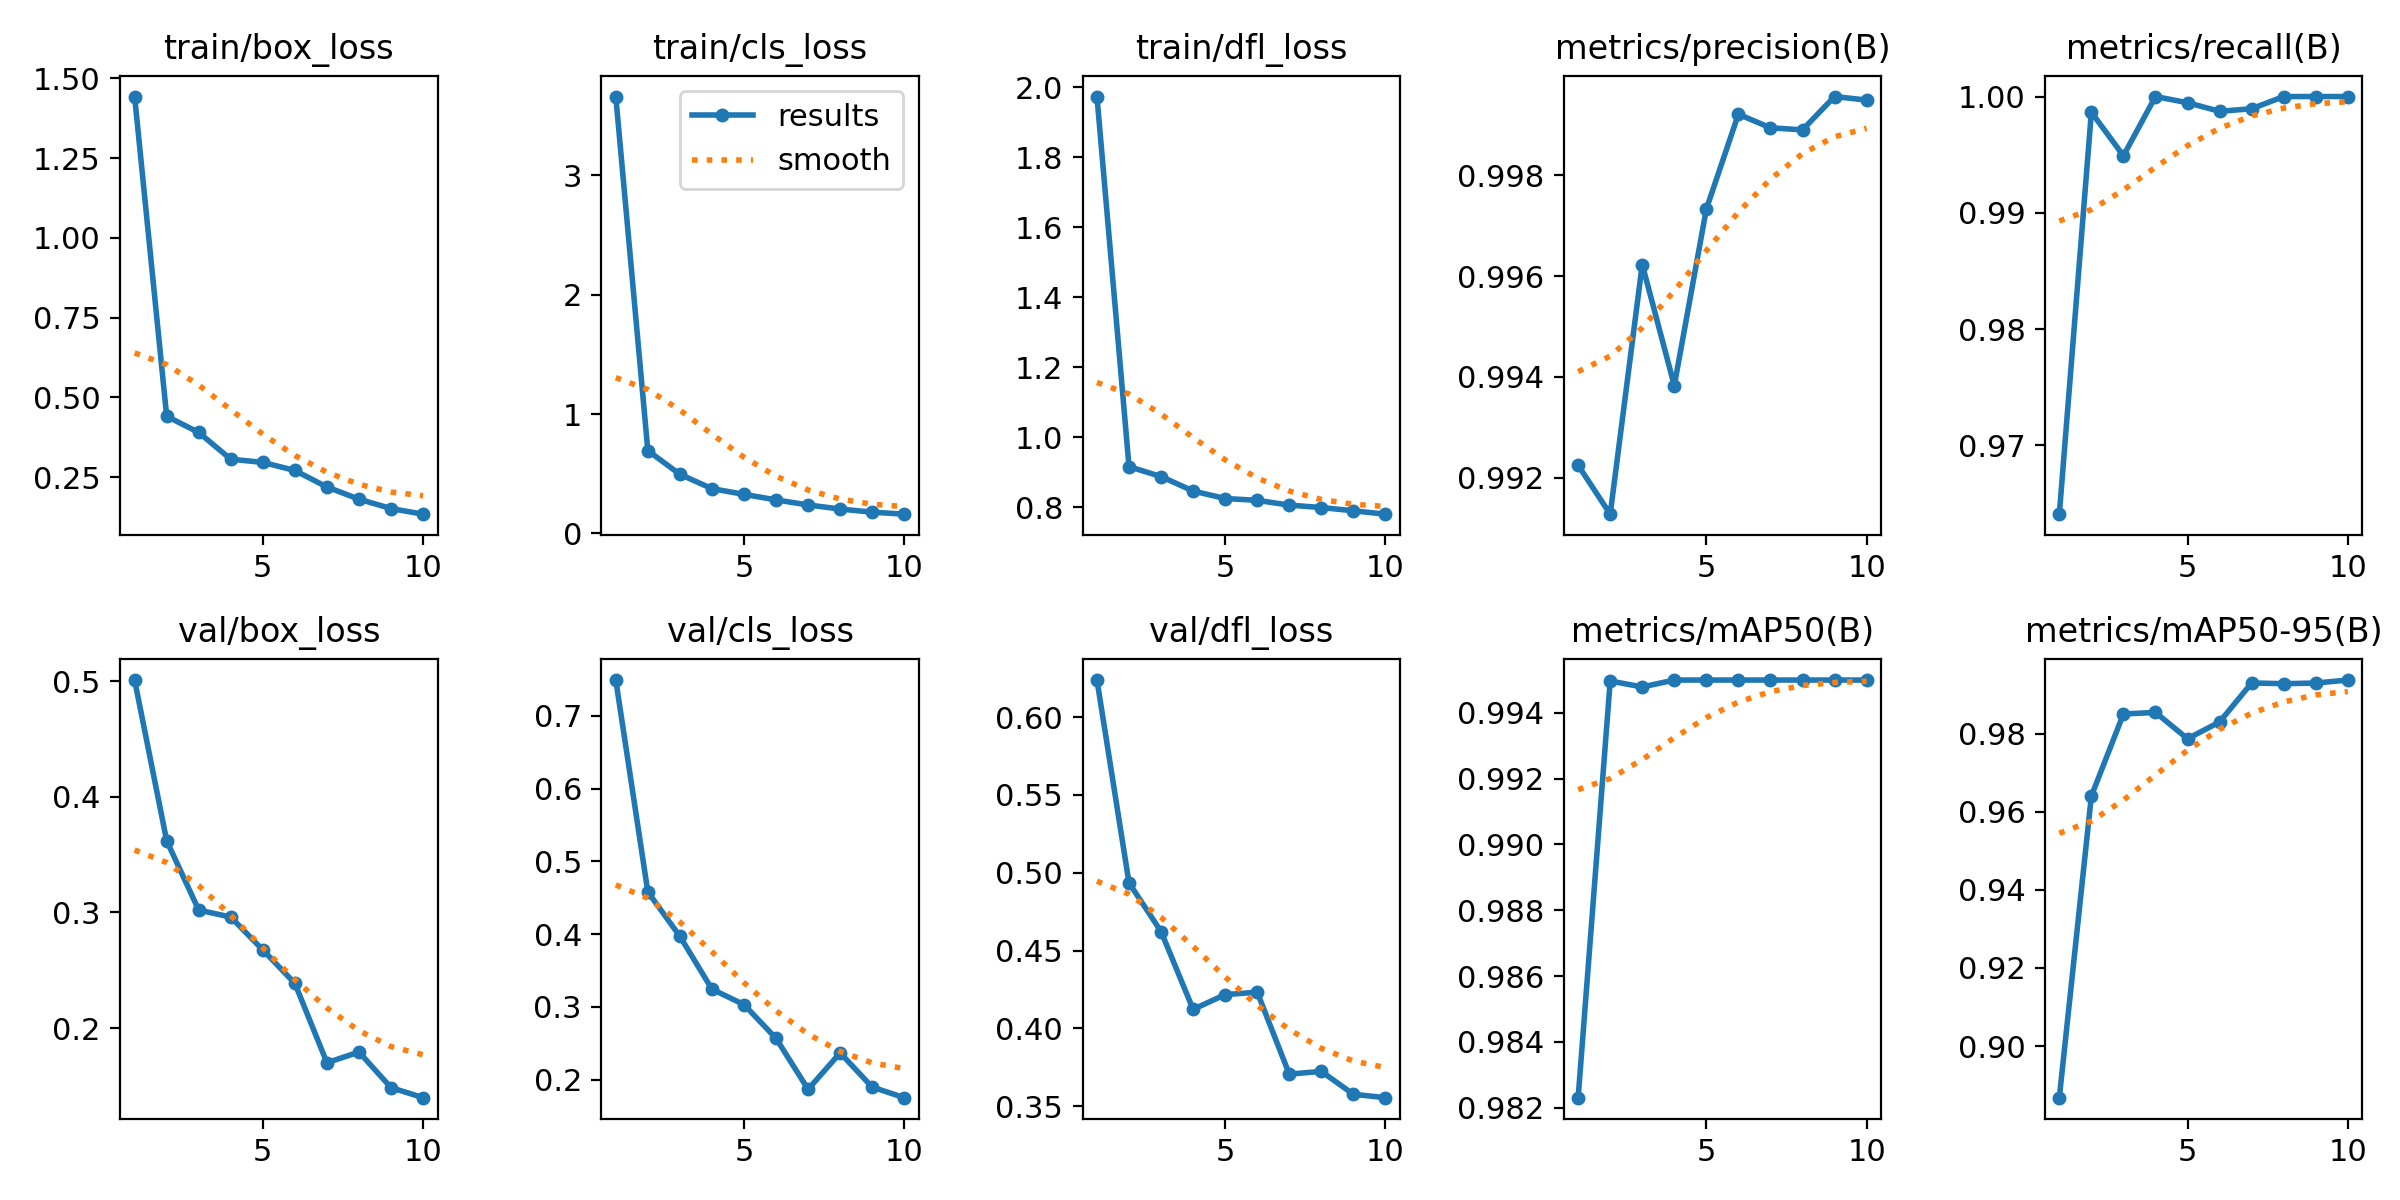

Data behind this chart, as committed beside it:
epoch, time, train/box_loss, train/cls_loss, train/dfl_loss, metrics/precision(B), metrics/recall(B), metrics/mAP50(B), metrics/mAP50-95(B), val/box_loss, val/cls_loss, val/dfl_loss, lr/pg0, lr/pg1, lr/pg2
1, 191.3, 1.443, 3.661, 1.974, 0.9922, 0.9641, 0.9823, 0.8868, 0.5011, 0.7491, 0.6238, 0.0003296, 0.0003296, 0.0003296
2, 376.2, 0.4405, 0.6934, 0.9166, 0.9913, 0.9987, 0.995, 0.964, 0.3621, 0.458, 0.4935, 0.0005973, 0.0005973, 0.0005973
3, 568, 0.3896, 0.4951, 0.8884, 0.9962, 0.9949, 0.9948, 0.985, 0.3021, 0.3971, 0.4622, 0.000799, 0.000799, 0.000799
4, 751, 0.3057, 0.3747, 0.847, 0.9938, 1, 0.995, 0.9854, 0.296, 0.3245, 0.4123, 0.000703, 0.000703, 0.000703
5, 935.7, 0.2959, 0.3271, 0.8256, 0.9973, 0.9995, 0.995, 0.9787, 0.2676, 0.3033, 0.4217, 0.000604, 0.000604, 0.000604
6, 1121, 0.2704, 0.2804, 0.8204, 0.9992, 0.9987, 0.995, 0.983, 0.2387, 0.2569, 0.4233, 0.000505, 0.000505, 0.000505
7, 1307, 0.2187, 0.2383, 0.8068, 0.9989, 0.999, 0.995, 0.993, 0.17, 0.1869, 0.3706, 0.000406, 0.000406, 0.000406
8, 1489, 0.1805, 0.2038, 0.7999, 0.9989, 1, 0.995, 0.9928, 0.1792, 0.2369, 0.3724, 0.000307, 0.000307, 0.000307
9, 1669, 0.151, 0.1779, 0.7906, 0.9996, 1, 0.995, 0.9929, 0.1484, 0.1899, 0.3577, 0.000208, 0.000208, 0.000208
10, 1854, 0.1334, 0.1609, 0.7809, 0.9995, 1, 0.995, 0.9937, 0.1397, 0.1754, 0.3555, 0.000109, 0.000109, 0.000109
